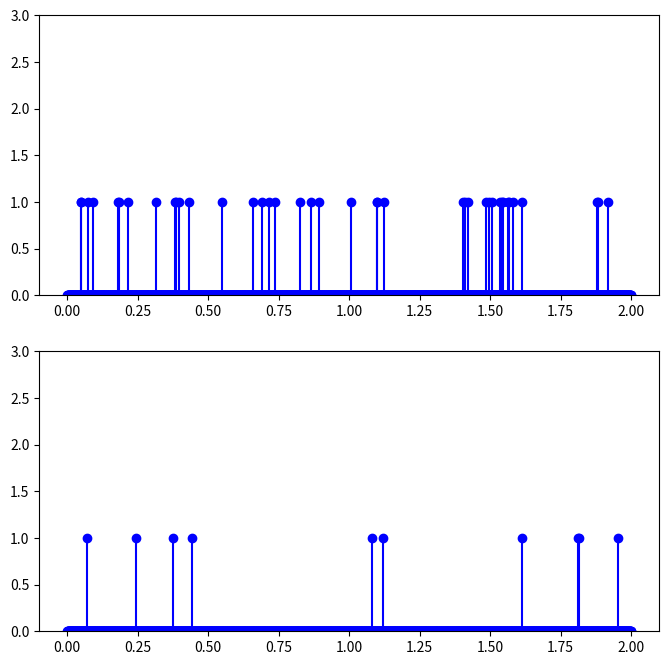
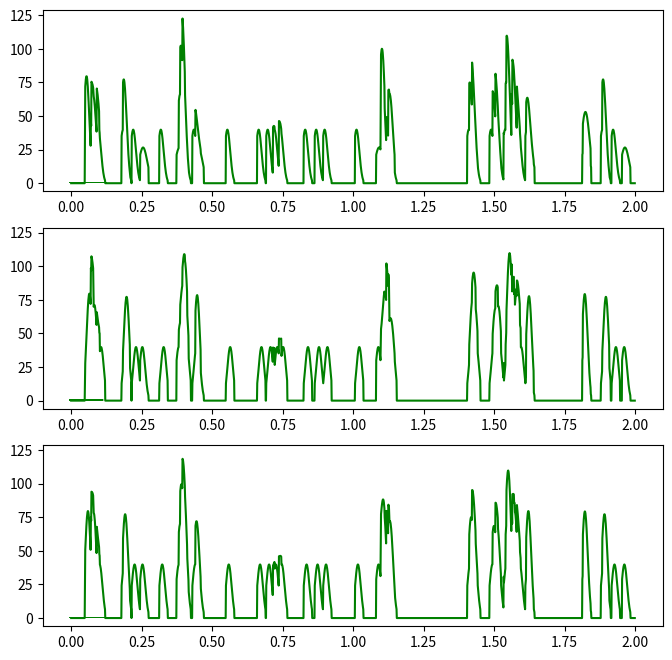

These charts were generated, in order, by the following Python code:
""" Module data_generator

Contains DataGenerator class which generates synthetic sEMG data.

Usage:

Authors:

Date: 26/11/2024

TODO:
    - Potentially transpose output of generate_spike_times_poisson and input to spike_times_to_trains to match later functions
    - Implement visualisation methods
    - Write test cases
    - NOTE on matrix convention: time is LAST dimension, unlike ML standard (first dim)
    - Watch for overflow errors on spike indexes.
    - Add exceptions for non-matching parameter shapes (ValueError)
        - firing_rates, mu_H, sigma_H
    - Within generate_spike_times_poisson, times = np.zeros_like(firing_rates) is error prone
        Too reliant on correct definition of firing_rates (same with mu_H and sigma_H)
    - Make variable names more consistent (e.g. num_sources vs sources)
"""

import numpy as np
import matplotlib.pyplot as plt


class DataGenerator(object):
    """Handels generation of synthetic sEMG data as the convolutional sum of simulated spike trains 

    Randomly generated spike trains are convolved with a family of filters.
    These filtered signals are the summed to get simulated sEMG signals. 
    """

    def __init__(
            self, 
            sources, 
            channels, 
            duration, 
            sampling_frequency,
            filter_type="g"
        ):
        """
        Args:
            sources (int): The number of sources/MUAPs to simulate (n)
            channels (int): The number of sEMG channels to simulate (m)
            duration (float): The length of the simulation in seconds
            sampling_frequency (int): The sampling frequency of sEMG in Hz (also )
            filter_type (str): The family of filters applied
        """
        self.num_sources = sources                                  # n
        self.num_channels = channels                                # m
        self.duration = duration                                    # t?
        self.sampling_frequency = sampling_frequency

        self.sampling_period = 1 / sampling_frequency               # dt

        samples = int(np.ceil(duration / self.sampling_period))     # The number of samples in time to simulate
        self.num_samples = int(samples)                             # T


    def generate_spike_times_poisson(self, firing_rates):
        """
        Simulate a matrix of spike times from multiple sources using a poisson process

        Args:   
            firing_rates (np.ndarray): Shape (n,) Firing rates of each source/MU.

        Returns:
            np.ndarray: Shape (s, n). Time stamps of spikes (MUAPs)
                - s: Max number of spikes
                - n: Number of sources
        """
        scale_parameters = 1 / firing_rates # The expected time period between spikes (s)

        spike_times = []
        times = np.zeros_like(firing_rates, dtype="float64")

        while np.any(times < self.duration):

            # Time gap between spikes randomly distributed according to exponential distribution
            spike_gaps = np.random.exponential(scale_parameters)

            times += spike_gaps

            # Check if any spike times are after simulation duration
            times[times >= self.duration] = None

            if not np.all(np.isnan(times)):
                spike_times.append(times.copy())


        return np.array(spike_times)


    def spike_times_to_trains(self, spike_times):
        """
        Converts a matrix of spike times to a matrix of spike trains (delta functions)

        Args: 
            spike_times (np.ndarray): Shape (s, n). Time stamps of spikes (MUAPs)
                - s: Max number of spikes
                - n: Number of sources

        Returns:
            np.ndarray: Shape (Discrete binary matrix of spike train. 
                1 at time steps with activation, 0 otherwise.  
        """

        # Convert None values of spike times (where simulation for that source has ended)
        # into -1 to prevent type conversion error 
        spike_times = np.where(np.isnan(spike_times), -1, spike_times)

        # Convert to indexes of vector 
        spike_indexes = (spike_times // self.sampling_period).astype(int)

        spike_matrix = np.zeros((self.num_sources, self.num_samples), dtype=int)

        # Filter out invalid indexes (e.g., -1 from NaN values)
        for source in range(self.num_sources):
            valid_indexes = spike_indexes[:, source]
            valid_indexes = valid_indexes[valid_indexes >= 0]  # Keep only valid indexes

            spike_matrix[source, valid_indexes] = 1

        return spike_matrix


    def visualise_spike_trains(self, spike_trains):
        """
        Visualise a number of spike trains

        Args:
            spike_trains (np.ndarray): Shape (n, T)
        """

        fig, axs = plt.subplots(self.num_sources, 1, figsize=(8, 8), sharey=True)

        x = np.arange(self.num_samples) * self.sampling_period

        i = 0
        for source in spike_trains:
            axs[i].plot(x, source, 'o', color="blue")
            spike_times = np.nonzero(source)[0] * self.sampling_period
            axs[i].vlines(spike_times, ymin=0, ymax=1, color='blue', linestyle='-')
            i += 1

        plt.ylim(0, 3)
        plt.savefig("spikes.png")
        plt.show()

        return


    def gaussian(self, mu, sigma, x):
        """ Return sample from a gaussiam function (not random) """
        A = 1 / (np.sqrt(2 * np.pi * sigma * sigma))
        B = ((x - mu)**2) / (2 * sigma**2)
        return A * np.exp(-B)


    def generate_filters(self, mu_H, sigma_H, L):
        """
        Generate a tensor of finite impulse filters

        Filters are samples from Gaussian functions with different parameters
        Filter for the i_th channel j_th source is defined by parameters mu_H_ij and sigma_H_ij

        Args:
            mu_H (np.ndarray): Shape (m, n). Mean parameter of filters
            sigma_H (np.ndarray): Shape (m, n). std of filters
            L (int): (max) length of the finite impulse response filters in time steps

        Returns:
            np.ndarray: Shape (m, n, L). Tensor of filters.
        """

        m, n = self.num_channels, self.num_sources

        if mu_H.shape != sigma_H.shape:
            print(f'mu_H shape: {mu_H.shape} \t sigma_H shape: {sigma_H.shape}')
            raise Exception("Incompatable tensor shape mu_H, sigma_H")

        # repeat parameters to match shape of filter matrix H
        mu_H = mu_H.reshape(m, n, 1)
        mu_H = np.tile(mu_H, (1, 1, L))

        sigma_H = sigma_H.reshape(m, n, 1)
        sigma_H = np.tile(sigma_H, (1, 1, L))

        # Create matrix of "time step" indexes
        x = np.arange(L).reshape(1, 1, L)
        x = np.tile(x, (m, n, 1))

        # Convert to the real time of each time step
        times = x * self.sampling_period

        # Sample filter from the gaussian using parameters
        return self.gaussian(mu_H, sigma_H, times)


    def visualise_filters(self, filters):
        """
        Visualise a number of filters
        """
        num_filters = filters.shape[0] * filters.shape[1]
        L = filters.shape[2]
        fig, axs = plt.subplots(num_filters, 1, figsize=(8, 8), sharey=True)

        x = np.arange(L) * self.sampling_period

        i = 0
        for c in filters:
            for s in c:
                axs[i].plot(x, s, "o", color="green")
                i += 1

        plt.show()
        return


    def lagged_spike_trains(self, spike_trains, L):
        """
        Transform a 2D tensor of spike trains into a 3D tensor of lagged spike trains

        This is to vectorise the convolution operation.

        Args:
            spike_trains (np.ndarray): Shape (n, T). Tensor of spike trains

        Returns:
            np.ndarray: Shape (n, L, T). Tensor of lagged spike trains. 
                S_{ijk} is impulse (0 or 1) of source i at time (k - j)
        """
        T = self.num_samples

        m, n = self.num_channels, self.num_sources

        t_indices = np.arange(T) 
        l_indices = np.arange(L)

        # Compute the shifted indices (broadcasting L over T)
        # Matrix of indeces with X_ij = j - i
        shifted_indices = t_indices[None, :] - l_indices[:, None]

        valid_mask = shifted_indices >= 0

        S = np.zeros((n, L, T))


        for j in range(n):  
            S[j] = np.where(valid_mask, spike_trains[j, shifted_indices], 0)

        return S
    
        # Was causing failed test cases
        """
        valid_mask = np.logical_and(shifted_indices >= 0, shifted_indices < T)
        for j in range(n):
            for l in range(L):
                for t in range(T):
                    if valid_mask[l, t]:
                        index = shifted_indices[l, t]
                        if index < 0 or index >= spike_trains.shape[1]:
                            raise IndexError(f"Index {index} out of bounds for spike_trains with shape {spike_trains.shape}")
                        value = spike_trains[j, index]
                        if not np.isscalar(value):
                            raise ValueError(f"Expected scalar at spike_trains[{j}, {index}], got {value}")
                        S[j, l, t] = value
            return S
        """


    def generate_data(self, firing_rates, filter_length, mu_H, sigma_H):
        """
        Generate a single datapoint

        Args:
            firing_rates (np.ndarray): Shape (n,). Firing rates of each source
            filter_length (int): Length of the filter in time steps. L in documentation.
            mu_H (np.ndarray): Shape (m, n). Mean parameter of filters
            sigma_H (np.ndarray): Shape (m, n). std of filters

        Returns: 
            Tuple[np.ndarray, np.ndarray, np.ndarray]: Tuple of (emg, spike_trains, H)
                - emg (np.ndarray): Shape (m, T). Simulated sEMG signals
                - spike_trains (np.ndarray): Shape (n, T). Spike trains
                - H (np.ndarray): Shape (m, n, L). Filters
        """
        m, n = self.num_channels, self.num_sources
        L, T = filter_length, self.num_samples

        spike_times = self.generate_spike_times_poisson(firing_rates=firing_rates)
        spike_trains = self.spike_times_to_trains(spike_times=spike_times)

        H = self.generate_filters(mu_H=mu_H, sigma_H=sigma_H, L=filter_length)

        # Convert tensors to vectorise convolution operation
        S = self.lagged_spike_trains(spike_trains=spike_trains, L=filter_length)
        H_prime = H.reshape(m, n*L)
        S_prime = S.reshape(n*L, T)

        emg = H_prime @ S_prime

        return (emg, spike_trains, H)


    def visualise_EMG(self, signals):
        """
        Visualise a number of EMG signals
        """
        fig, axs = plt.subplots(self.num_channels, 1, figsize=(8, 8), sharey=True)

        x = np.arange(self.num_samples) * self.sampling_period

        i = 0
        for channel in signals:
            axs[i].plot(x, channel, color="green")
            channel_times = channel * self.sampling_period
            axs[i].vlines(channel_times, ymin=0, ymax=1, color='green', linestyle='-')
            i += 1

        plt.savefig("EMG.png")
        plt.show()
        return


if __name__ == "__main__":


    gen = DataGenerator(channels=3, sources=2, duration=2, sampling_frequency=1000)

    firing_rates = np.random.randint(5, 30, (2))
    L = 30
    mu_H = np.array([[0.005, 0.01],
                    [0.015, 0.0075],
                    [0.01, 0.008]])


    sigma_H = np.array([[0.01, 0.015],
                        [0.01, 0.01], 
                        [0.01, 0.01]])

    X, Y, _ = gen.generate_data(firing_rates=firing_rates, filter_length=L, mu_H=mu_H, sigma_H=sigma_H)

    gen.visualise_spike_trains(Y)
    gen.visualise_EMG(X)


